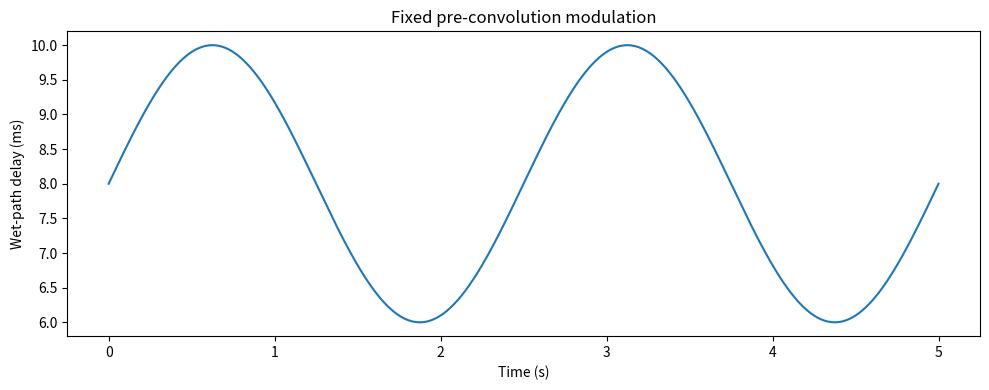
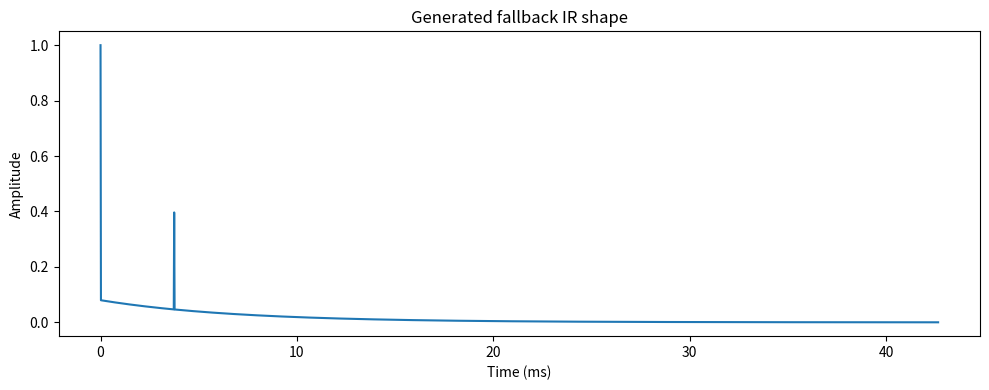

Here is the Python script that generated these plots, in order:
import numpy as np
import matplotlib.pyplot as plt

sample_rate = 48_000
rate_hz = 0.4
depth_percent = 0.002
center_delay_ms = 8.0
duration_seconds = 5.0

time = np.arange(int(sample_rate * duration_seconds)) / sample_rate
center_delay_samples = center_delay_ms * 0.001 * sample_rate
depth_samples = depth_percent * sample_rate
delay_samples = center_delay_samples + depth_samples * np.sin(2 * np.pi * rate_hz * time)

plt.figure(figsize=(10, 4))
plt.plot(time, delay_samples / sample_rate * 1000.0)
plt.xlabel("Time (s)")
plt.ylabel("Wet-path delay (ms)")
plt.title("Fixed pre-convolution modulation")
plt.tight_layout()
plt.show()


fallback_length = 2048
decay = 0.997
early_gain = 0.35
samples = np.arange(fallback_length)
ir = 0.08 * (decay ** samples)
ir[0] = 1.0
ir[180] += early_gain

plt.figure(figsize=(10, 4))
plt.plot(samples / sample_rate * 1000.0, ir)
plt.xlabel("Time (ms)")
plt.ylabel("Amplitude")
plt.title("Generated fallback IR shape")
plt.tight_layout()
plt.show()
